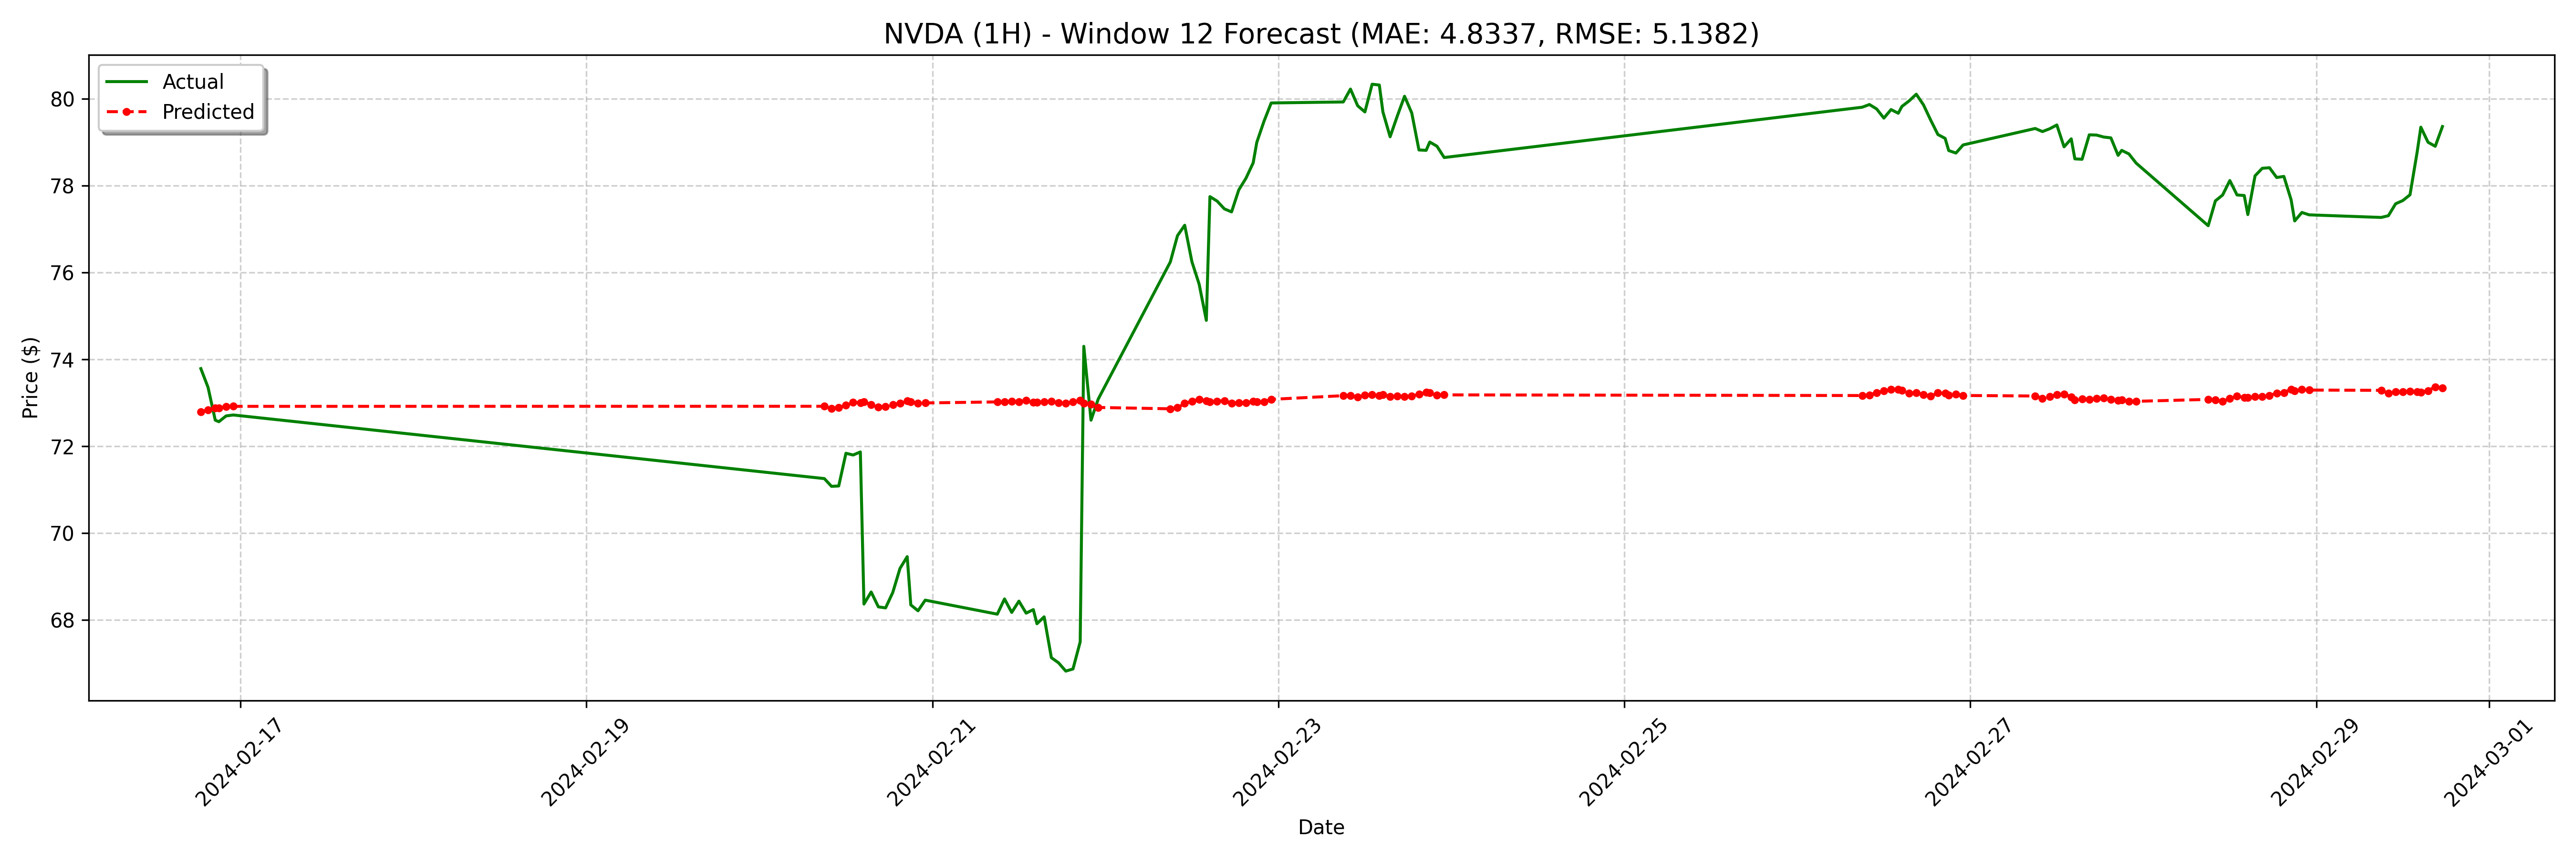

The table this chart was drawn from, first rows:
date, actual, forecast
2024-02-16 18:30:00, 73.79, 72.79
2024-02-16 19:30:00, 73.36, 72.84
2024-02-16 20:30:00, 72.6, 72.88
2024-02-16 21:00:00, 72.56, 72.88
2024-02-16 22:00:00, 72.7, 72.92
2024-02-16 23:00:00, 72.72, 72.92
2024-02-20 09:00:00, 71.25, 72.92
2024-02-20 10:00:00, 71.08, 72.87
2024-02-20 11:00:00, 71.08, 72.89
2024-02-20 12:00:00, 71.84, 72.94
2024-02-20 13:00:00, 71.8, 73.01
2024-02-20 14:00:00, 71.87, 73
2024-02-20 14:30:00, 68.37, 73.03
2024-02-20 15:30:00, 68.64, 72.95
2024-02-20 16:30:00, 68.3, 72.9
2024-02-20 17:30:00, 68.28, 72.92
2024-02-20 18:30:00, 68.63, 72.96
2024-02-20 19:30:00, 69.19, 72.99
2024-02-20 20:30:00, 69.46, 73.05
2024-02-20 21:00:00, 68.34, 73.02
2024-02-20 22:00:00, 68.21, 72.99
2024-02-20 23:00:00, 68.45, 73
2024-02-21 09:00:00, 68.13, 73.02
2024-02-21 10:00:00, 68.48, 73.03
2024-02-21 11:00:00, 68.17, 73.04
2024-02-21 12:00:00, 68.43, 73.03
2024-02-21 13:00:00, 68.16, 73.06
2024-02-21 14:00:00, 68.24, 73.02
2024-02-21 14:30:00, 67.91, 73.01
2024-02-21 15:30:00, 68.07, 73.03
2024-02-21 16:30:00, 67.13, 73.04
2024-02-21 17:30:00, 67.01, 73
2024-02-21 18:30:00, 66.82, 72.99
2024-02-21 19:30:00, 66.87, 73.02
2024-02-21 20:30:00, 67.5, 73.06
2024-02-21 21:00:00, 74.3, 72.99
2024-02-21 22:00:00, 72.6, 72.97
2024-02-21 23:00:00, 73.09, 72.89
2024-02-22 09:00:00, 76.24, 72.86
2024-02-22 10:00:00, 76.85, 72.89
2024-02-22 11:00:00, 77.09, 72.98
2024-02-22 12:00:00, 76.25, 73.04
2024-02-22 13:00:00, 75.73, 73.08
2024-02-22 14:00:00, 74.9, 73.05
2024-02-22 14:30:00, 77.75, 73.02
2024-02-22 15:30:00, 77.65, 73.04
2024-02-22 16:30:00, 77.47, 73.05
2024-02-22 17:30:00, 77.4, 73
2024-02-22 18:30:00, 77.9, 73
2024-02-22 19:30:00, 78.17, 73
2024-02-22 20:30:00, 78.53, 73.03
2024-02-22 21:00:00, 79, 73.02
2024-02-22 22:00:00, 79.48, 73.03
2024-02-22 23:00:00, 79.91, 73.08
2024-02-23 09:00:00, 79.93, 73.16
2024-02-23 10:00:00, 80.23, 73.16
2024-02-23 11:00:00, 79.84, 73.13
2024-02-23 12:00:00, 79.7, 73.18
2024-02-23 13:00:00, 80.34, 73.19
2024-02-23 14:00:00, 80.32, 73.16
... 68 more rows
